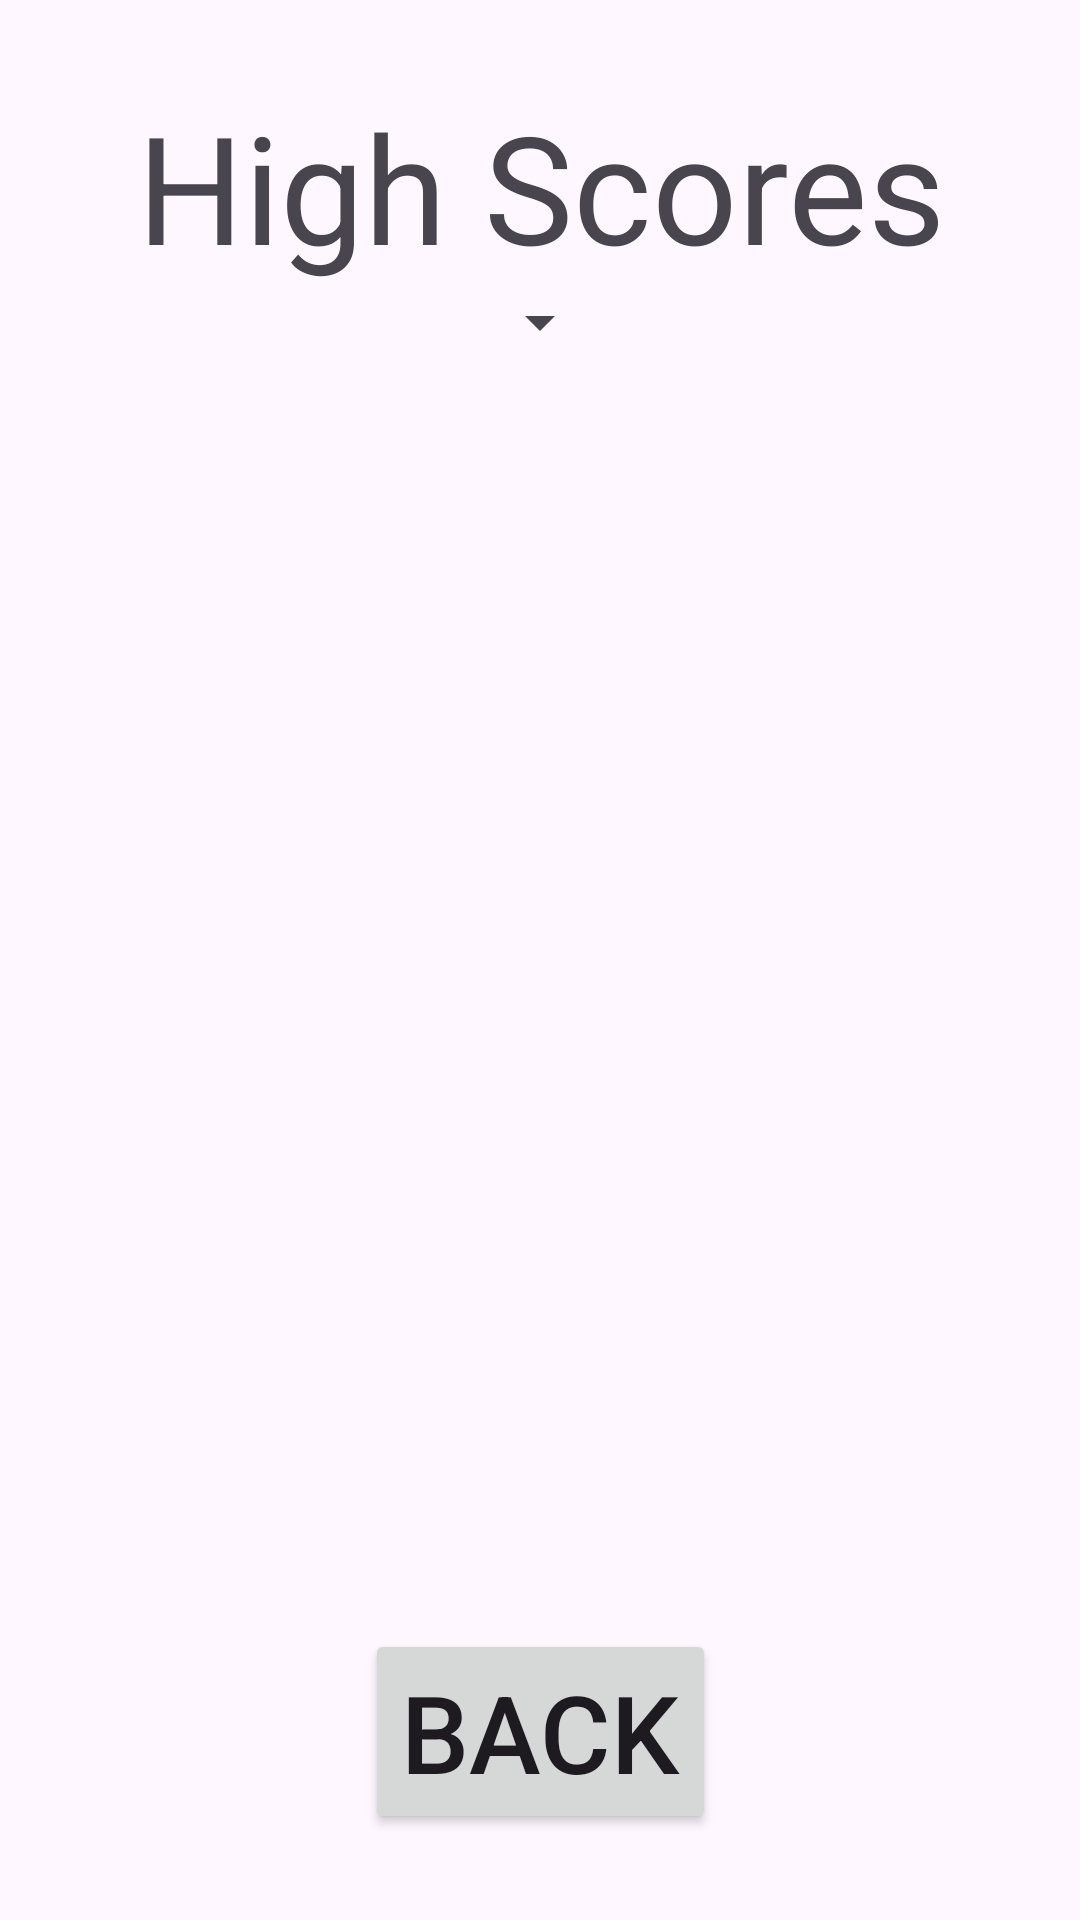

The Android layout XML behind this screen, and the referenced resources:
<!-- AndroidManifest.xml: application theme Theme.DirectionGuesser -->
<!-- res/layout/activity_score.xml -->
<?xml version="1.0" encoding="utf-8"?>
<androidx.constraintlayout.widget.ConstraintLayout
    xmlns:android="http://schemas.android.com/apk/res/android"
    xmlns:app="http://schemas.android.com/apk/res-auto"
    android:layout_width="match_parent"
    android:layout_height="match_parent">

    <TextView
        android:id="@+id/highScoreTitle"
        android:layout_width="match_parent"
        android:layout_height="wrap_content"
        android:text="High Scores"
        android:gravity="center"
        android:textSize="50sp"
        app:layout_constraintBottom_toBottomOf="parent"
        app:layout_constraintEnd_toEndOf="parent"
        app:layout_constraintStart_toStartOf="parent"
        app:layout_constraintTop_toTopOf="parent"
        app:layout_constraintVertical_bias="0.05"
        />

    <Spinner
        android:id="@+id/landmarkSpinner"
        android:layout_width="wrap_content"
        android:layout_height="wrap_content"
        app:layout_constraintTop_toBottomOf="@id/highScoreTitle"
        app:layout_constraintStart_toStartOf="parent"
        app:layout_constraintEnd_toEndOf="parent"
        app:layout_constraintVertical_bias="0.1"
        />


    <GridLayout
        android:id="@+id/scoreGrid"
        android:layout_width="match_parent"
        android:layout_height="wrap_content"
        android:columnCount="2"
        android:rowCount="1"
        android:layout_margin="12dp"
        app:layout_constraintBottom_toTopOf="@id/backButton"
        app:layout_constraintEnd_toEndOf="parent"
        app:layout_constraintStart_toStartOf="parent"
        app:layout_constraintTop_toTopOf="parent"
        app:layout_constraintVertical_bias="0.2"
        >
    </GridLayout>

    <Button
        android:id="@+id/backButton"
        android:layout_width="wrap_content"
        android:layout_height="wrap_content"
        android:text="Back"
        android:textSize="36sp"
        app:layout_constraintBottom_toBottomOf="parent"
        app:layout_constraintEnd_toEndOf="parent"
        app:layout_constraintStart_toStartOf="parent"
        app:layout_constraintTop_toTopOf="parent"
        app:layout_constraintVertical_bias=".95"/>

</androidx.constraintlayout.widget.ConstraintLayout>
<!-- resources referenced by this layout -->
<resources>
  <style name="Theme.DirectionGuesser" parent="Base.Theme.DirectionGuesser" />
  <style name="Base.Theme.DirectionGuesser" parent="Theme.Material3.DayNight.NoActionBar">
          
          
      </style>
</resources>
